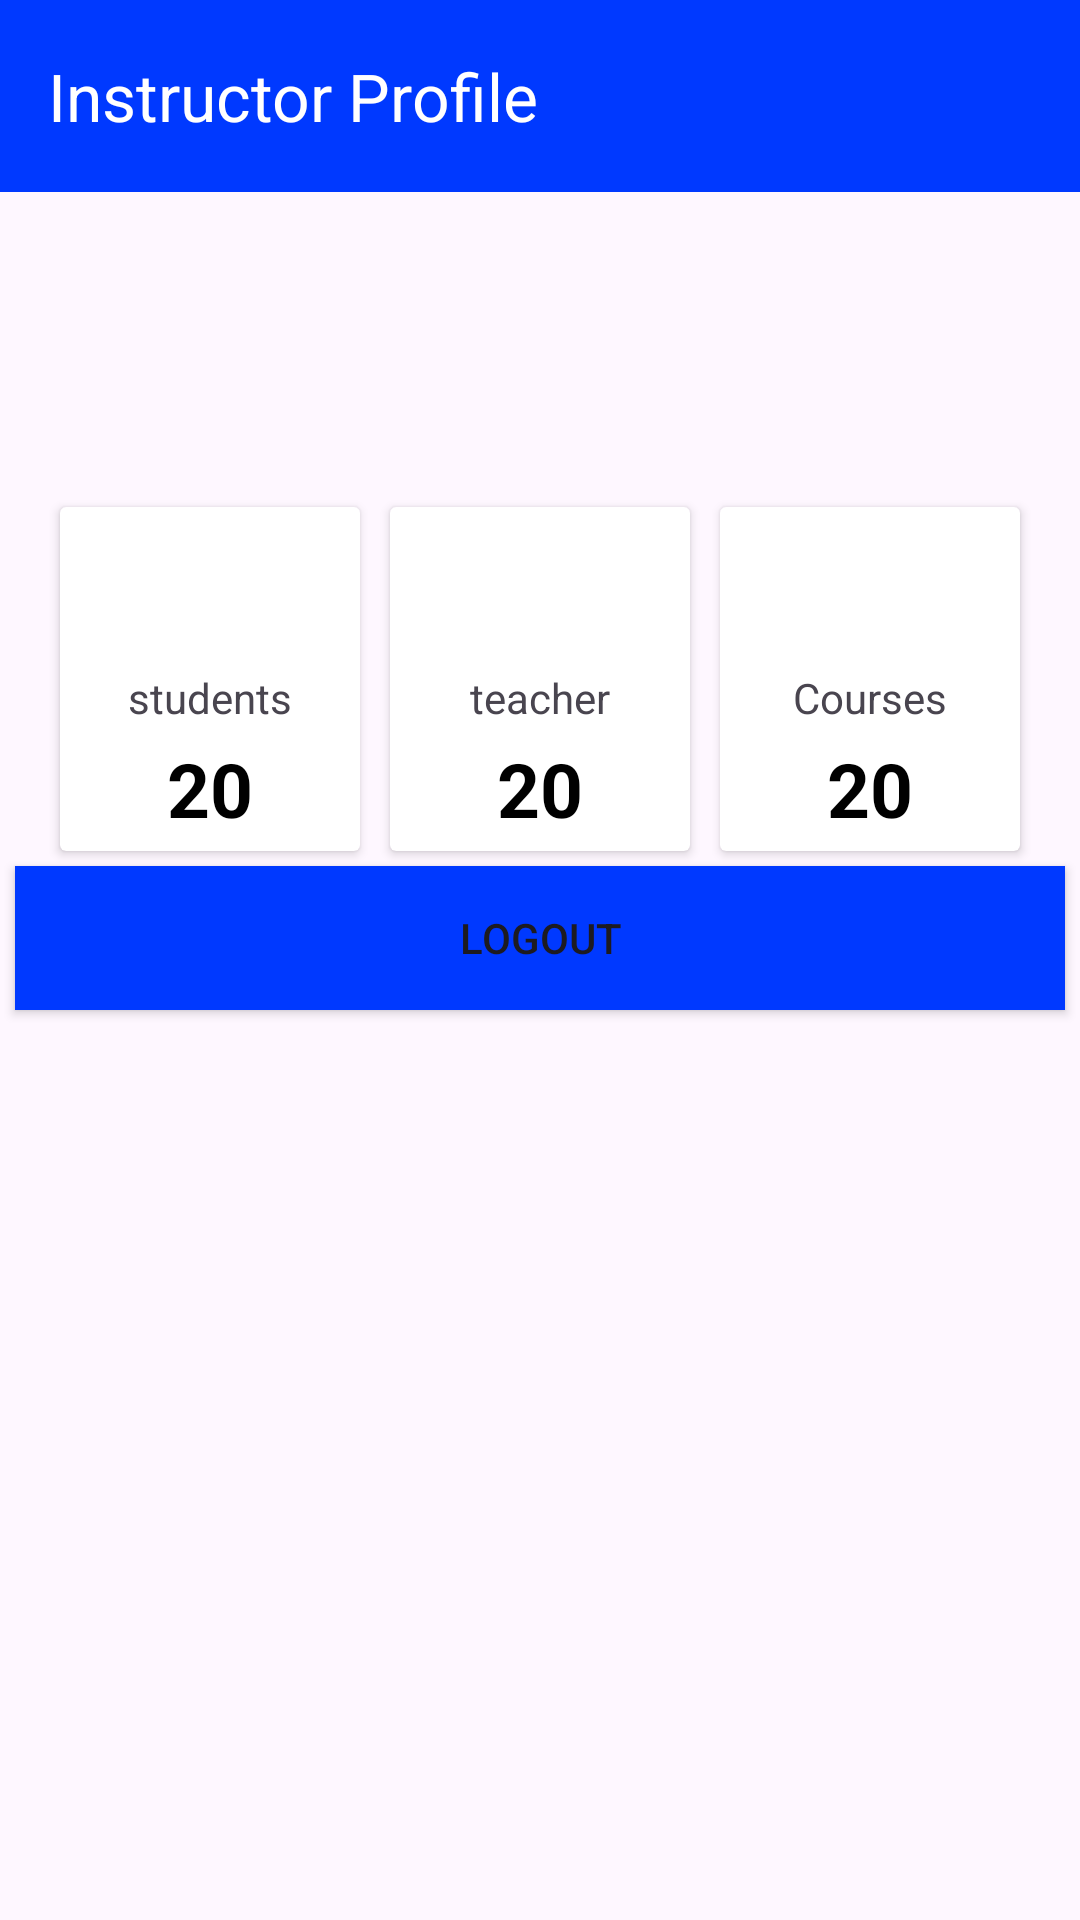

This screen was rendered from an Android layout file. Write that file and the resources it references.
<!-- AndroidManifest.xml: application theme Theme.Edumanager -->
<!-- res/layout/activity_teacher.xml -->
<?xml version="1.0" encoding="utf-8"?>
<androidx.constraintlayout.widget.ConstraintLayout xmlns:android="http://schemas.android.com/apk/res/android"
    xmlns:app="http://schemas.android.com/apk/res-auto"
    xmlns:tools="http://schemas.android.com/tools"
    android:layout_width="match_parent"
    android:layout_height="match_parent"
    tools:context=".presentation.teacher.TeacherActivity">
    <androidx.appcompat.widget.Toolbar
        android:id="@+id/toolbarhome"
        android:layout_width="match_parent"
        android:layout_height="?attr/actionBarSize"
        android:background="?attr/colorPrimary"
        android:theme="@style/ThemeOverlay.AppCompat.Dark.ActionBar"
        app:popupTheme="@style/ThemeOverlay.AppCompat.Light"
        app:title="Instructor Profile"
        tools:ignore="MissingConstraints" />

    <View
        android:id="@+id/view"
        android:layout_width="match_parent"
        android:layout_height="100dp"
        app:layout_constraintTop_toBottomOf="@+id/toolbarhome" />

    <LinearLayout
        android:id="@+id/cards"
        android:layout_width="wrap_content"
        android:layout_height="wrap_content"
        android:orientation="horizontal"
        app:layout_constraintEnd_toEndOf="parent"
        app:layout_constraintStart_toStartOf="parent"
        app:layout_constraintTop_toBottomOf="@+id/view"
        tools:ignore="MissingConstraints">

        <androidx.cardview.widget.CardView
            android:layout_width="100dp"
            android:layout_height="wrap_content"
            android:layout_margin="5dp">

            <androidx.constraintlayout.widget.ConstraintLayout
                android:layout_width="match_parent"
                android:layout_height="match_parent"
                android:padding="4dp">

                <ImageView
                    android:id="@+id/header_image3"
                    android:layout_width="50dp"
                    android:layout_height="50dp"
                    android:src="@drawable/ic_profile"
                    app:layout_constraintEnd_toEndOf="parent"
                    app:layout_constraintStart_toStartOf="parent"
                    app:layout_constraintTop_toTopOf="parent" />

                <TextView
                    android:id="@+id/title3"
                    android:layout_width="match_parent"
                    android:layout_height="wrap_content"
                    android:text="students"

                    android:textAlignment="center"
                    app:layout_constraintEnd_toEndOf="parent"
                    app:layout_constraintStart_toStartOf="parent"
                    app:layout_constraintTop_toBottomOf="@id/header_image3" />

                <TextView
                    android:id="@+id/subhead3"
                    android:layout_width="match_parent"
                    android:layout_height="wrap_content"
                    android:layout_marginTop="4dp"
                    android:text="20"

                    android:textAlignment="center"
                    android:textColor="@color/black"
                    android:textSize="25dp"
                    android:textStyle="bold"
                    app:layout_constraintEnd_toEndOf="parent"
                    app:layout_constraintStart_toStartOf="parent"
                    app:layout_constraintTop_toBottomOf="@id/title3" />


            </androidx.constraintlayout.widget.ConstraintLayout>
        </androidx.cardview.widget.CardView>

        <androidx.cardview.widget.CardView
            android:layout_width="100dp"
            android:layout_height="wrap_content"
            android:layout_margin="5dp">

            <androidx.constraintlayout.widget.ConstraintLayout
                android:layout_width="match_parent"
                android:layout_height="match_parent"
                android:padding="4dp">

                <ImageView
                    android:id="@+id/header_image2"
                    android:layout_width="50dp"
                    android:layout_height="50dp"
                    android:src="@drawable/ic_profile"
                    app:layout_constraintEnd_toEndOf="parent"
                    app:layout_constraintStart_toStartOf="parent"
                    app:layout_constraintTop_toTopOf="parent" />

                <TextView
                    android:id="@+id/title2"
                    android:layout_width="match_parent"
                    android:layout_height="wrap_content"
                    android:text="teacher"
                    android:textAlignment="center"
                    app:layout_constraintEnd_toEndOf="parent"
                    app:layout_constraintStart_toStartOf="parent"
                    app:layout_constraintTop_toBottomOf="@id/header_image2" />

                <TextView
                    android:id="@+id/subhead2"
                    android:layout_width="match_parent"
                    android:layout_height="wrap_content"
                    android:layout_marginTop="4dp"
                    android:text="20"
                    android:textAlignment="center"

                    android:textColor="@color/black"
                    android:textSize="25dp"
                    android:textStyle="bold"
                    app:layout_constraintEnd_toEndOf="parent"
                    app:layout_constraintStart_toStartOf="parent"
                    app:layout_constraintTop_toBottomOf="@id/title2" />


            </androidx.constraintlayout.widget.ConstraintLayout>
        </androidx.cardview.widget.CardView>

        <androidx.cardview.widget.CardView
            android:layout_width="100dp"
            android:layout_height="wrap_content"
            android:layout_margin="5dp">

            <androidx.constraintlayout.widget.ConstraintLayout
                android:layout_width="match_parent"
                android:layout_height="match_parent"
                android:padding="4dp">

                <ImageView
                    android:id="@+id/header_image1"
                    android:layout_width="50dp"
                    android:layout_height="50dp"
                    android:src="@drawable/ic_home"
                    app:layout_constraintEnd_toEndOf="parent"
                    app:layout_constraintStart_toStartOf="parent"
                    app:layout_constraintTop_toTopOf="parent" />

                <TextView
                    android:id="@+id/title1"
                    android:layout_width="match_parent"
                    android:layout_height="wrap_content"
                    android:text="Courses"

                    android:textAlignment="center"
                    app:layout_constraintEnd_toEndOf="parent"
                    app:layout_constraintStart_toStartOf="parent"
                    app:layout_constraintTop_toBottomOf="@id/header_image1" />

                <TextView
                    android:id="@+id/subhead1"
                    android:layout_width="match_parent"
                    android:layout_height="wrap_content"
                    android:layout_marginTop="4dp"
                    android:text="20"

                    android:textAlignment="center"
                    android:textColor="@color/black"
                    android:textSize="25dp"
                    android:textStyle="bold"
                    app:layout_constraintEnd_toEndOf="parent"
                    app:layout_constraintStart_toStartOf="parent"
                    app:layout_constraintTop_toBottomOf="@id/title1" />


            </androidx.constraintlayout.widget.ConstraintLayout>
        </androidx.cardview.widget.CardView>
    </LinearLayout>
    <Button
        android:id="@+id/logout"
        android:layout_width="0dp"
        android:layout_height="wrap_content"
        android:layout_marginLeft="5dp"
        android:layout_marginRight="5dp"
        android:background="@color/blue"
        android:text="logout"
        app:layout_constraintEnd_toEndOf="parent"
        app:layout_constraintHorizontal_bias="0.0"
        app:layout_constraintStart_toStartOf="parent"
        app:layout_constraintTop_toBottomOf="@+id/cards" />

</androidx.constraintlayout.widget.ConstraintLayout>
<!-- resources referenced by this layout -->
<resources>
  <color name="black">#FF000000</color>
  <color name="blue">#0039FF</color>
  <style name="Theme.Edumanager" parent="Base.Theme.Edumanager" />
  <style name="Base.Theme.Edumanager" parent="Theme.Material3.DayNight.NoActionBar">
          
          <item name="colorPrimary">@color/blue</item>
      </style>
</resources>
